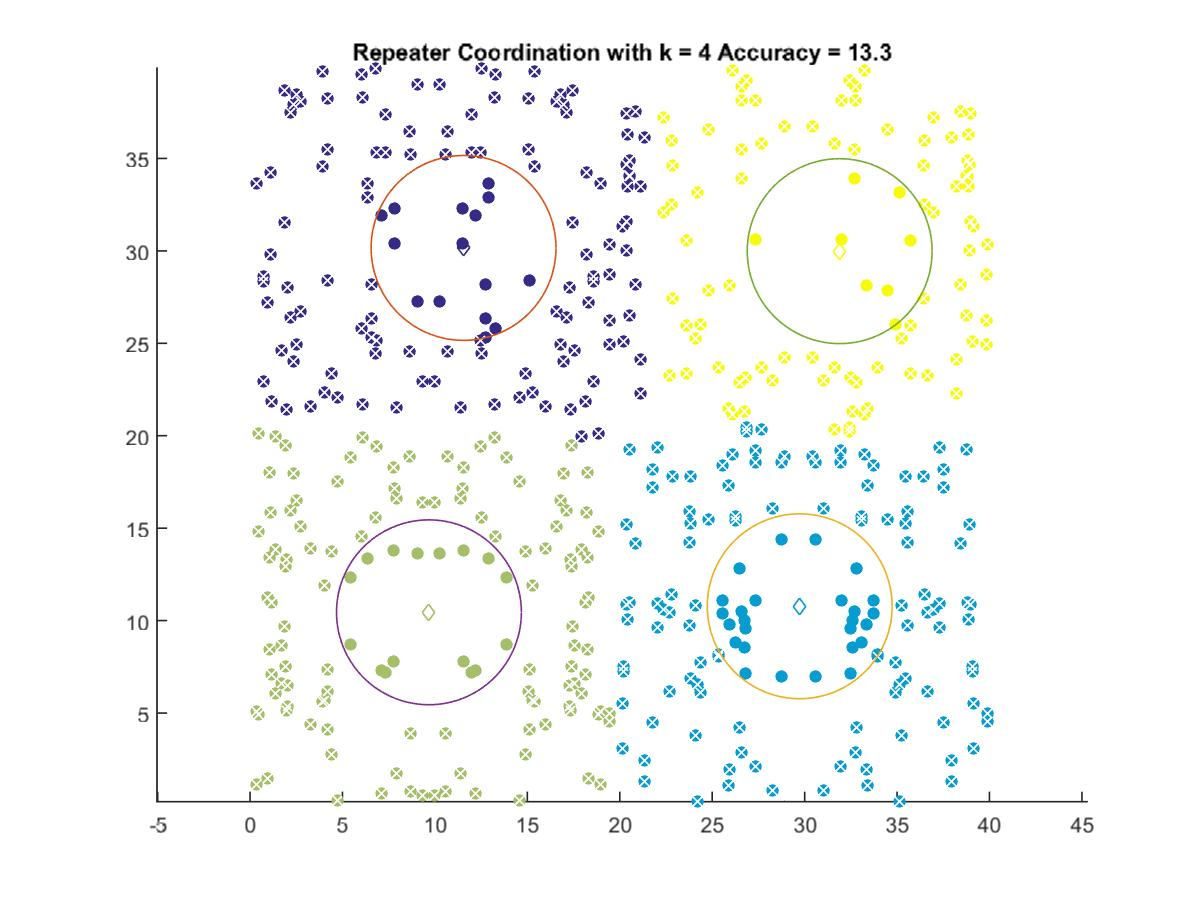

The table this chart was drawn from, first rows:
11.549, 30.161
29.73, 10.78
9.677, 10.45
31.89, 29.98
